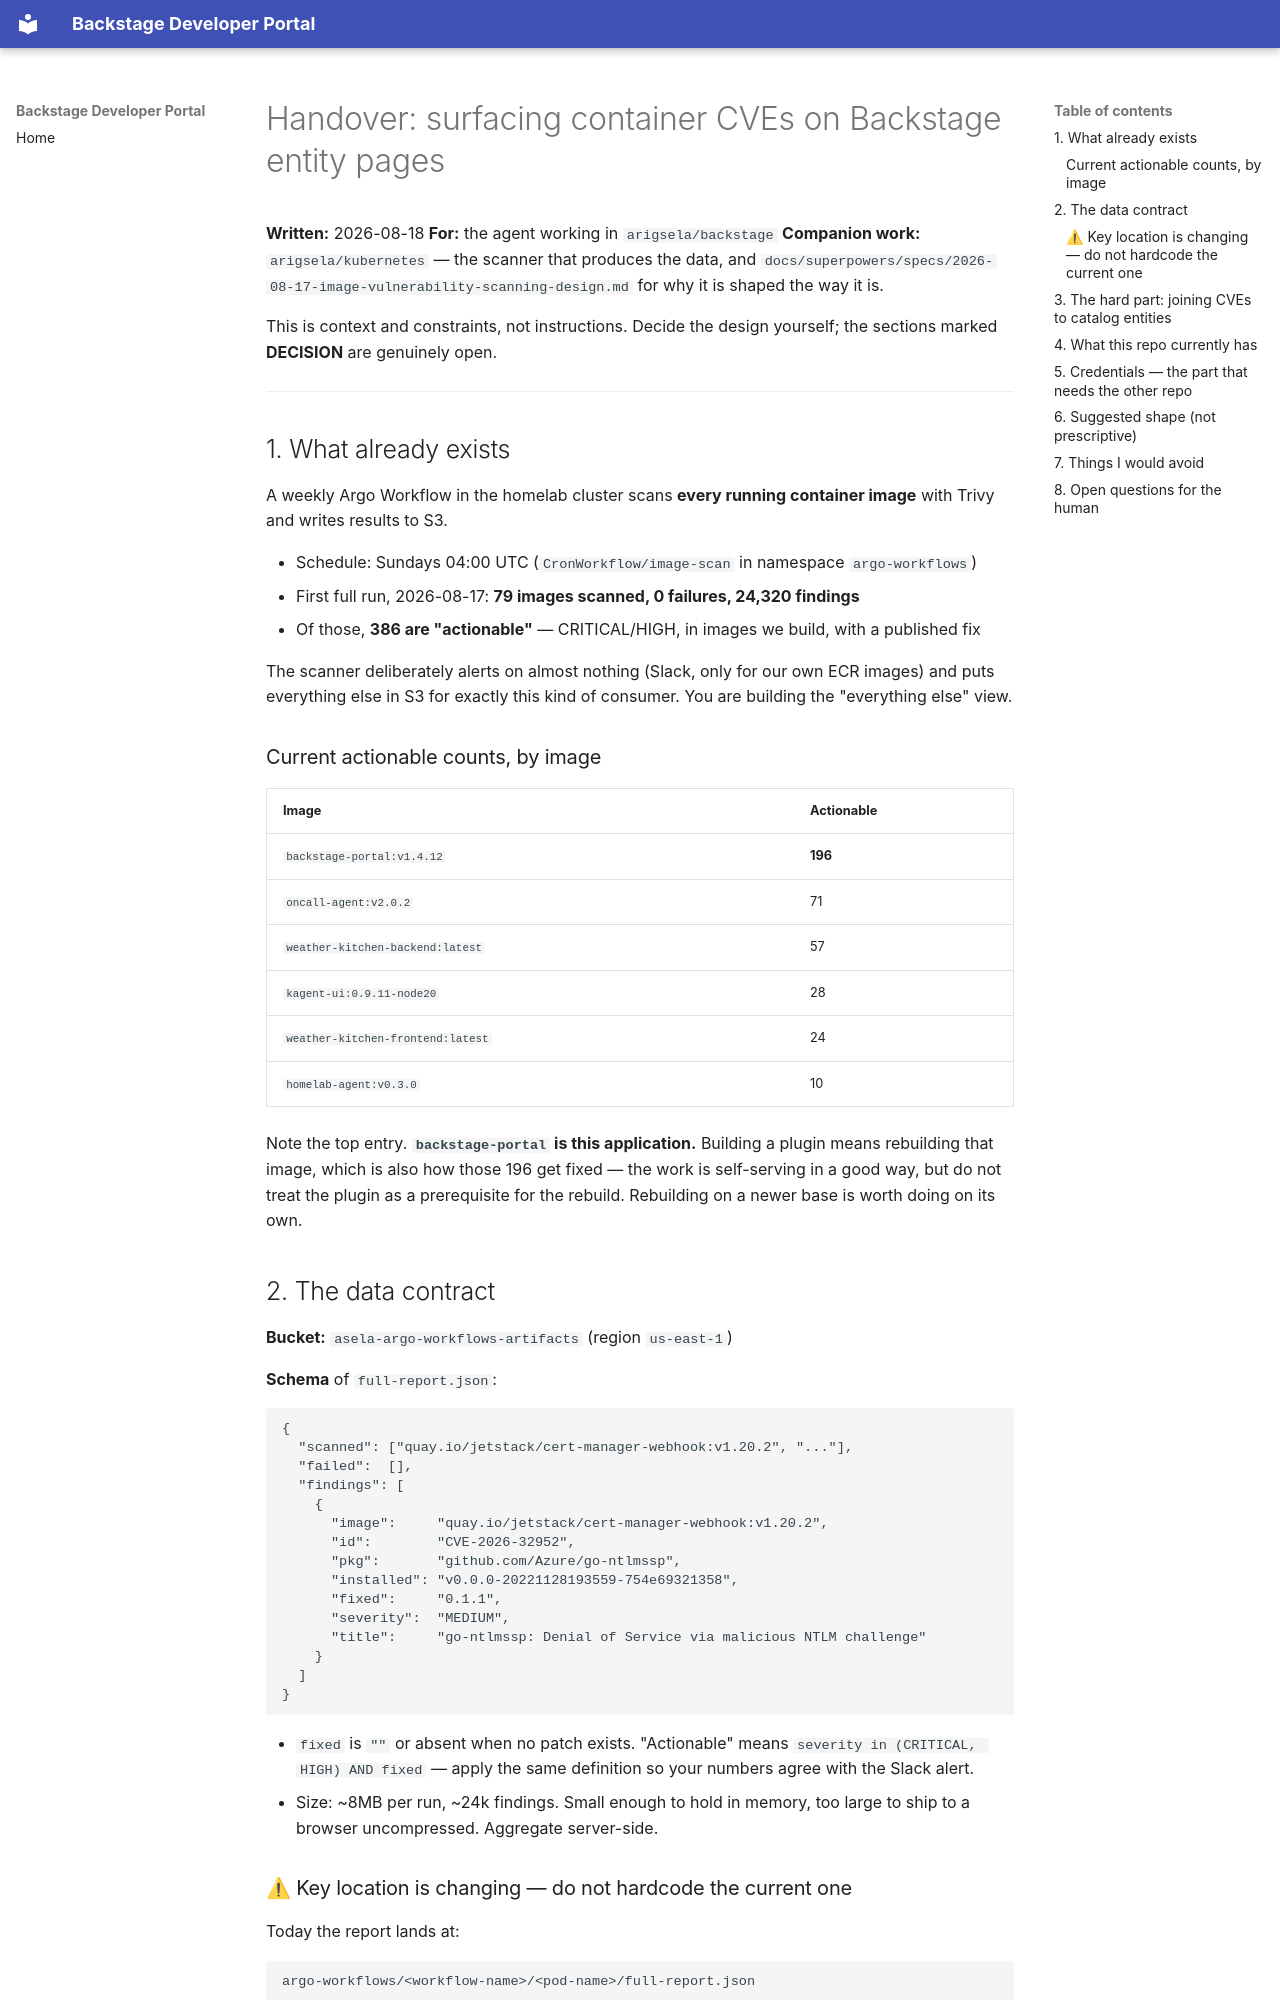

repository: arigsela/backstage · page: cve-plugin-handover/index.html · generator: mkdocs

# Handover: surfacing container CVEs on Backstage entity pages

**Written:** 2026-08-18
**For:** the agent working in `arigsela/backstage`
**Companion work:** `arigsela/kubernetes` — the scanner that produces the data,
and `docs/superpowers/specs/2026-08-17-image-vulnerability-scanning-design.md`
for why it is shaped the way it is.

This is context and constraints, not instructions. Decide the design yourself;
the sections marked **DECISION** are genuinely open.

---

## 1. What already exists

A weekly Argo Workflow in the homelab cluster scans **every running container
image** with Trivy and writes results to S3.

- Schedule: Sundays 04:00 UTC (`CronWorkflow/image-scan` in namespace `argo-workflows`)
- First full run, 2026-08-17: **79 images scanned, 0 failures, 24,320 findings**
- Of those, **386 are "actionable"** — CRITICAL/HIGH, in images we build, with a
  published fix

The scanner deliberately alerts on almost nothing (Slack, only for our own ECR
images) and puts everything else in S3 for exactly this kind of consumer. You are
building the "everything else" view.

### Current actionable counts, by image

| Image | Actionable |
|---|---|
| `backstage-portal:v1.4.12` | **196** |
| `oncall-agent:v2.0.2` | 71 |
| `weather-kitchen-backend:latest` | 57 |
| `kagent-ui:0.9.11-node20` | 28 |
| `weather-kitchen-frontend:latest` | 24 |
| `homelab-agent:v0.3.0` | 10 |

Note the top entry. **`backstage-portal` is this application.** Building a plugin
means rebuilding that image, which is also how those 196 get fixed — the work is
self-serving in a good way, but do not treat the plugin as a prerequisite for the
rebuild. Rebuilding on a newer base is worth doing on its own.

## 2. The data contract

**Bucket:** `asela-argo-workflows-artifacts` (region `us-east-1`)

**Schema** of `full-report.json`:

```json
{
  "scanned": ["quay.io/jetstack/cert-manager-webhook:v1.20.2", "..."],
  "failed":  [],
  "findings": [
    {
      "image":     "quay.io/jetstack/cert-manager-webhook:v1.20.2",
      "id":        "CVE-2026-32952",
      "pkg":       "github.com/Azure/go-ntlmssp",
      "installed": "v0.0.0-20221128193559-754e69321358",
      "fixed":     "0.1.1",
      "severity":  "MEDIUM",
      "title":     "go-ntlmssp: Denial of Service via malicious NTLM challenge"
    }
  ]
}
```

- `fixed` is `""` or absent when no patch exists. "Actionable" means
  `severity in (CRITICAL, HIGH) AND fixed` — apply the same definition so your
  numbers agree with the Slack alert.
- Size: ~8MB per run, ~24k findings. Small enough to hold in memory, too large to
  ship to a browser uncompressed. Aggregate server-side.

### ⚠ Key location is changing — do not hardcode the current one

Today the report lands at:

```
argo-workflows/<workflow-name>/<pod-name>/full-report.json
```

Both `<workflow-name>` and `<pod-name>` are **generated per run**, so finding the
latest means listing the prefix and sorting by `LastModified`. That is fragile
and couples you to Argo's artifact layout.

**Work is in flight in `arigsela/kubernetes` to also write stable keys:**

```
cve-reports/latest.json          # always the most recent run
cve-reports/YYYY-MM-DD.json      # per-run history, for trend
```

**Build against the stable keys.** Confirm they exist before you start — if that
work has not landed yet, say so rather than working around it, because the
workaround is exactly the coupling the stable keys remove.
